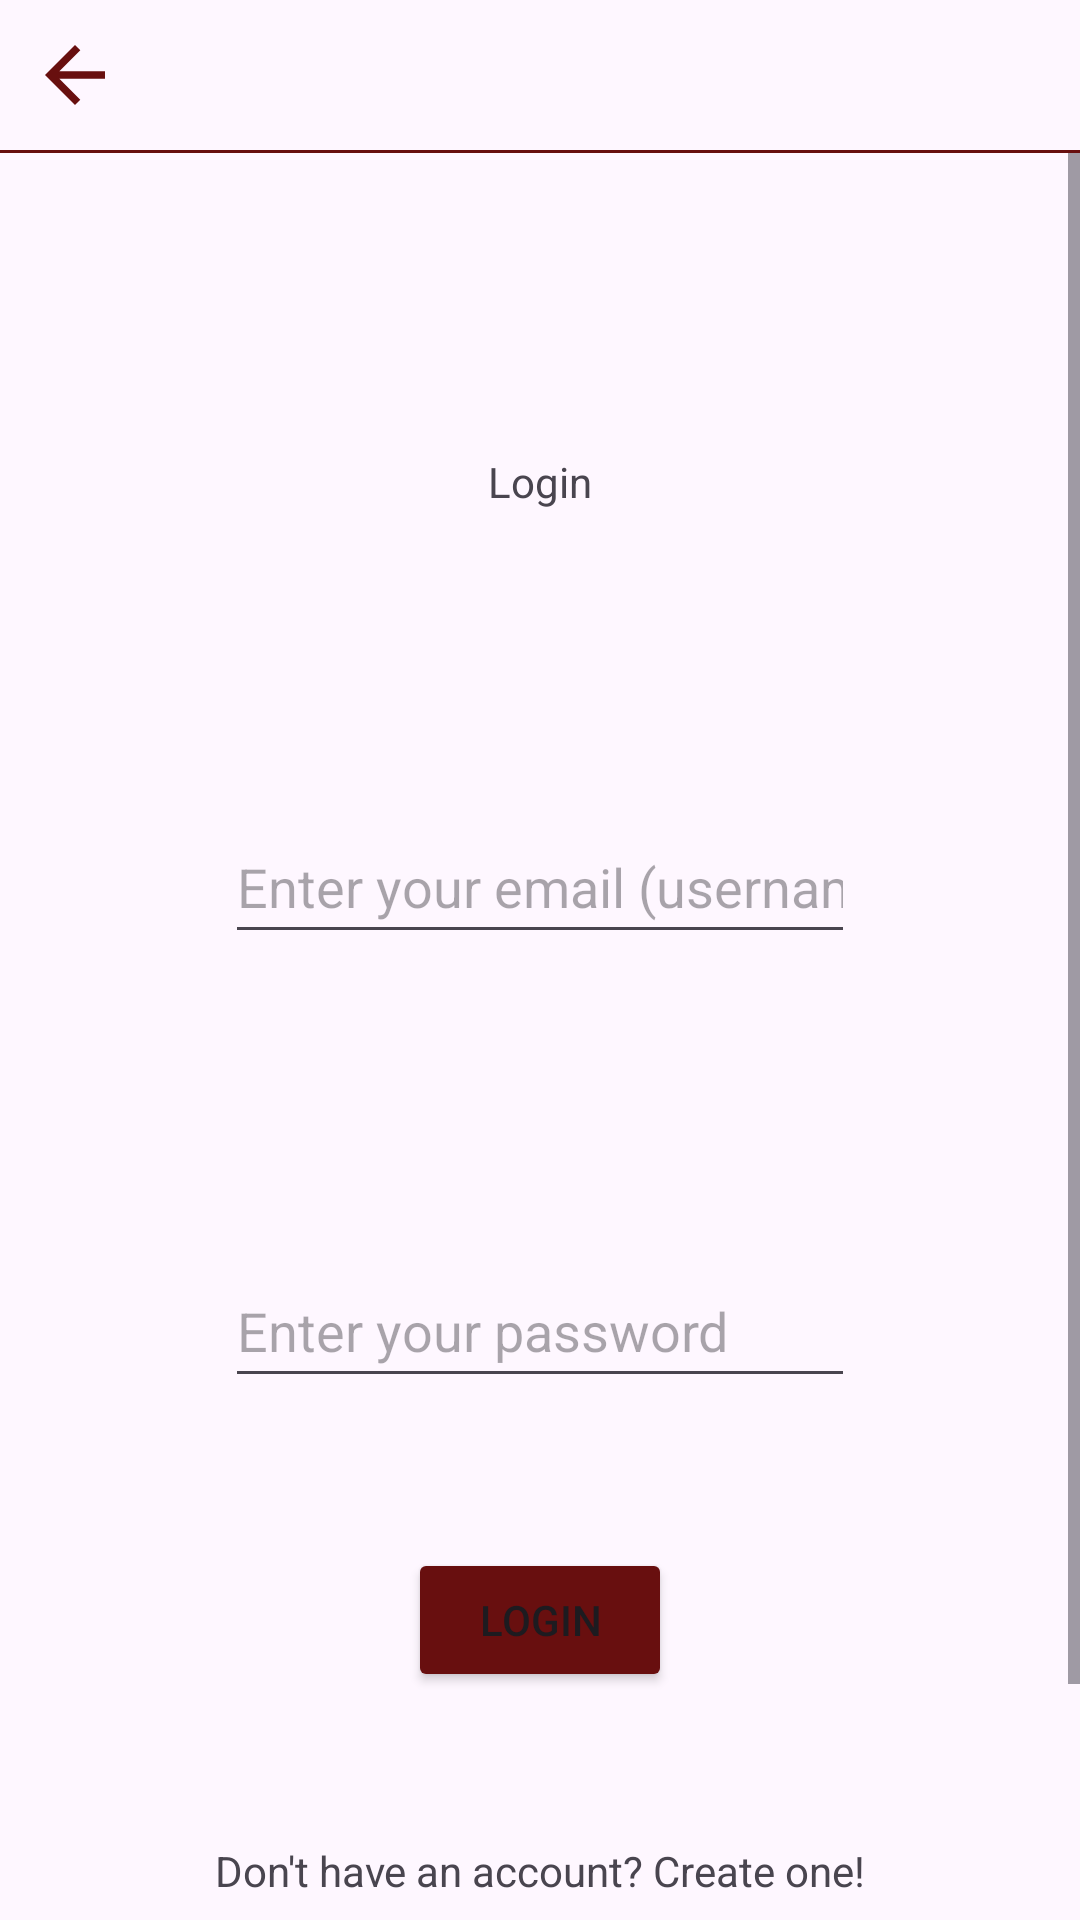

Write the Android layout XML for this screen, with the resource values it uses.
<!-- AndroidManifest.xml: application theme Theme.Dine_Discover -->
<!-- res/layout/activity_login.xml -->
<?xml version="1.0" encoding="utf-8"?>
<LinearLayout xmlns:android="http://schemas.android.com/apk/res/android"
    xmlns:app="http://schemas.android.com/apk/res-auto"
    xmlns:tools="http://schemas.android.com/tools"
    android:id="@+id/main"
    android:layout_width="match_parent"
    android:layout_height="match_parent"
    android:orientation="vertical"
    tools:context="com.example.dine_discover.LoginSystem.LoginActivity">
    <include layout="@layout/back_button_header" />
<ScrollView
    android:layout_width="match_parent"
    android:layout_height="match_parent">
    <LinearLayout
        android:layout_width="match_parent"
        android:layout_height="match_parent"
        android:gravity="center"
        android:orientation="vertical">
        <TextView
            android:id="@+id/titleLogin"
            android:layout_width="wrap_content"
            android:layout_height="wrap_content"
            android:layout_marginTop="100dp"
            android:text="@string/login"
            app:layout_constraintEnd_toEndOf="parent"
            app:layout_constraintStart_toStartOf="parent"
            app:layout_constraintTop_toTopOf="parent" />

        <EditText
            android:id="@+id/emailText"
            android:layout_width="wrap_content"
            android:layout_height="wrap_content"
            android:layout_marginTop="100dp"
            android:ems="10"
            android:minHeight="48dp"
            android:hint="Enter your email (username)"
            android:inputType="textEmailAddress"
            app:layout_constraintEnd_toEndOf="parent"
            app:layout_constraintStart_toStartOf="parent"
            app:layout_constraintTop_toBottomOf="@+id/titleLogin" />

        <EditText
            android:id="@+id/passwordText"
            android:layout_width="wrap_content"
            android:layout_height="wrap_content"
            android:layout_marginTop="100dp"
            android:ems="10"
            android:minHeight="48dp"
            android:hint="Enter your password"
            android:inputType="textPassword"
            app:layout_constraintEnd_toEndOf="parent"
            app:layout_constraintHorizontal_bias="0.497"
            app:layout_constraintStart_toStartOf="parent"
            app:layout_constraintTop_toBottomOf="@+id/emailText" />

        <Button
            android:id="@+id/loginPageButton"
            android:backgroundTint="@color/button_background_colour"
            android:layout_width="wrap_content"
            android:layout_height="wrap_content"
            android:layout_marginTop="50dp"
            android:text="@string/login"
            app:layout_constraintEnd_toEndOf="parent"
            app:layout_constraintStart_toStartOf="parent"
            app:layout_constraintTop_toBottomOf="@+id/passwordText" />

        <TextView
            android:id="@+id/textView"
            android:layout_width="wrap_content"
            android:layout_height="wrap_content"
            android:layout_marginTop="50dp"
            android:text="@string/createAccount"
            app:layout_constraintEnd_toEndOf="parent"
            app:layout_constraintStart_toStartOf="parent"
            app:layout_constraintTop_toBottomOf="@+id/loginPageButton" />

        <Button
            android:id="@+id/loginPageSignupButton"
            android:backgroundTint="@color/button_background_colour"
            android:layout_width="wrap_content"
            android:layout_height="wrap_content"
            android:layout_marginTop="50dp"
            android:text="@string/signup"
            app:layout_constraintEnd_toEndOf="parent"
            app:layout_constraintStart_toStartOf="parent"
            app:layout_constraintTop_toBottomOf="@+id/textView" />
    </LinearLayout>
</ScrollView>
</LinearLayout>
<!-- res/layout/back_button_header.xml (included above) -->
<?xml version="1.0" encoding="utf-8"?>
<RelativeLayout xmlns:android="http://schemas.android.com/apk/res/android"
    xmlns:app="http://schemas.android.com/apk/res-auto"
    android:id="@+id/backButtonHeader"
    android:orientation="vertical"
    android:layout_width="match_parent"
    android:layout_height="wrap_content">
    <LinearLayout
        android:layout_width="match_parent"
        android:layout_height="wrap_content"
        android:padding="10dp"
        android:id="@+id/linear_ll"
        android:orientation="horizontal">
        <ImageView
            android:layout_width="30dp"
            android:layout_height="30dp"
            android:src="@drawable/baseline_arrow_back_24_red"
            android:id="@+id/loginBackButton"
            android:layout_alignParentStart="true"/>


    </LinearLayout>
    <View
        android:layout_width="match_parent"
        android:layout_height="1dp"
        android:background="@color/accentColor"
        android:layout_below="@+id/linear_ll"
        android:paddingRight="8dp"
        android:paddingLeft="8dp"/>
</RelativeLayout>
<!-- resources referenced by this layout -->
<resources>
  <color name="accentColor">#680f0f</color>
  <!-- drawable baseline_arrow_back_24_red (drawable) -->
  <vector xmlns:android="http://schemas.android.com/apk/res/android" android:autoMirrored="true" android:height="24dp" android:tint="#680F0F" android:viewportHeight="24" android:viewportWidth="24" android:width="24dp">
        
      <path android:fillColor="@android:color/white" android:pathData="M20,11H7.83l5.59,-5.59L12,4l-8,8 8,8 1.41,-1.41L7.83,13H20v-2z"/>
      
  </vector>
  <string name="createAccount">Don\'t have an account? Create one!</string>
  <string name="login">Login</string>
  <string name="signup">Sign Up</string>
  <style name="Theme.Dine_Discover" parent="Base.Theme.Dine_Discover" />
  <style name="Base.Theme.Dine_Discover" parent="Theme.Material3.DayNight.NoActionBar">
          
          
      </style>
</resources>
